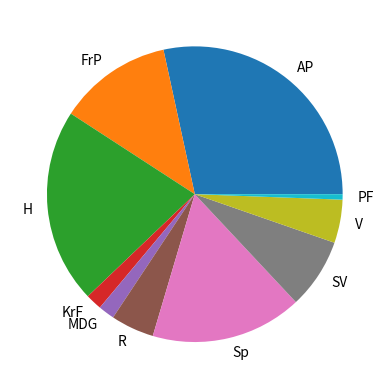

Source code (Python):
import matplotlib.pyplot as plt

partiforkortelser = ["AP", "FrP", "H", "KrF", "MDG", "R", "Sp", "SV", "V", "PF"]
representanter = [48, 21, 36, 3, 3, 8, 28, 13, 8, 1]
# farger = [ "#004281", "#3396d2", "#d2bc2a", "#25a23c", "#5d0008", "#90cc93", "#d34d2f", "#005245", "#f69465"]
plt.pie(representanter, labels=partiforkortelser)

plt.show()